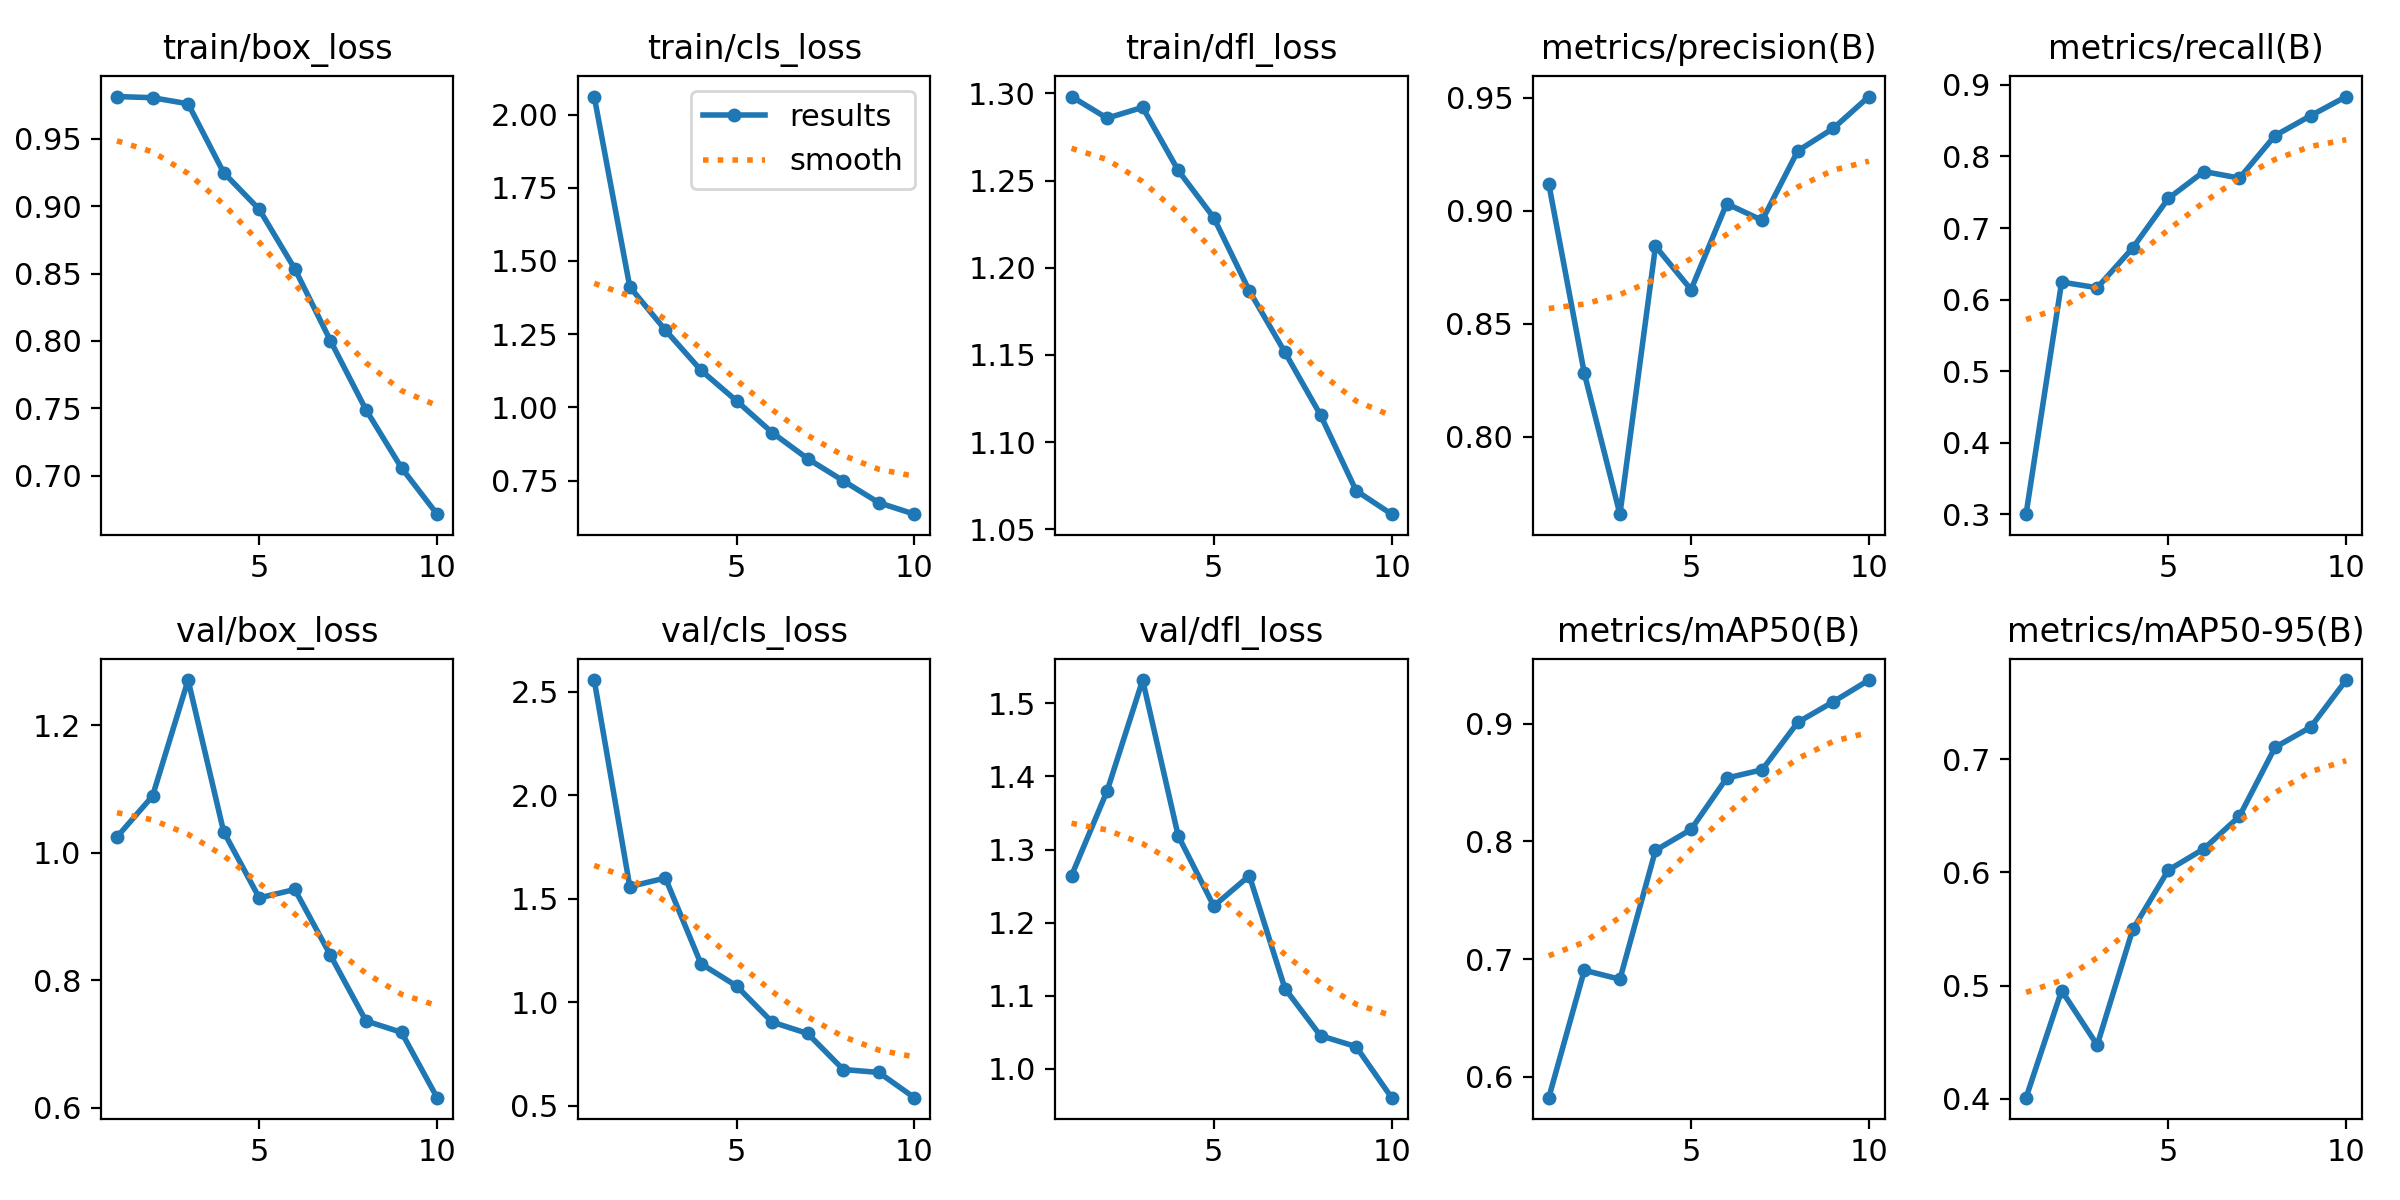

Source data for this figure (header and first rows):
epoch, train/box_loss, train/cls_loss, train/dfl_loss, metrics/precision(B), metrics/recall(B), metrics/mAP50(B), metrics/mAP50-95(B), val/box_loss, val/cls_loss, val/dfl_loss, lr/pg0, lr/pg1, lr/pg2
1, 0.9814, 2.062, 1.298, 0.9119, 0.2999, 0.5822, 0.4009, 1.025, 2.557, 1.264, 0.0005467, 0.0005467, 0.0005467
2, 0.9805, 1.412, 1.286, 0.8281, 0.6244, 0.6905, 0.4956, 1.089, 1.558, 1.38, 0.0009932, 0.0009932, 0.0009932
3, 0.976, 1.264, 1.292, 0.7658, 0.6165, 0.6829, 0.4474, 1.271, 1.6, 1.532, 0.00133, 0.00133, 0.00133
4, 0.9249, 1.127, 1.256, 0.8843, 0.6723, 0.7924, 0.5496, 1.033, 1.186, 1.319, 0.001172, 0.001172, 0.001172
5, 0.8976, 1.022, 1.229, 0.8652, 0.7413, 0.8102, 0.6021, 0.9291, 1.078, 1.223, 0.001172, 0.001172, 0.001172
6, 0.8535, 0.9142, 1.187, 0.9032, 0.779, 0.8538, 0.6209, 0.9422, 0.9035, 1.264, 0.001007, 0.001007, 0.001007
7, 0.8002, 0.8249, 1.151, 0.8958, 0.7698, 0.861, 0.6497, 0.8392, 0.8483, 1.11, 0.0008418, 0.0008418, 0.0008418
8, 0.7489, 0.7495, 1.115, 0.9265, 0.8292, 0.9013, 0.7106, 0.7359, 0.6742, 1.045, 0.0006768, 0.0006768, 0.0006768
9, 0.7057, 0.6746, 1.072, 0.9365, 0.857, 0.9188, 0.7285, 0.718, 0.66, 1.03, 0.0005118, 0.0005118, 0.0005118
10, 0.6713, 0.6355, 1.059, 0.9506, 0.8838, 0.9372, 0.7701, 0.6155, 0.538, 0.9607, 0.0003467, 0.0003467, 0.0003467
